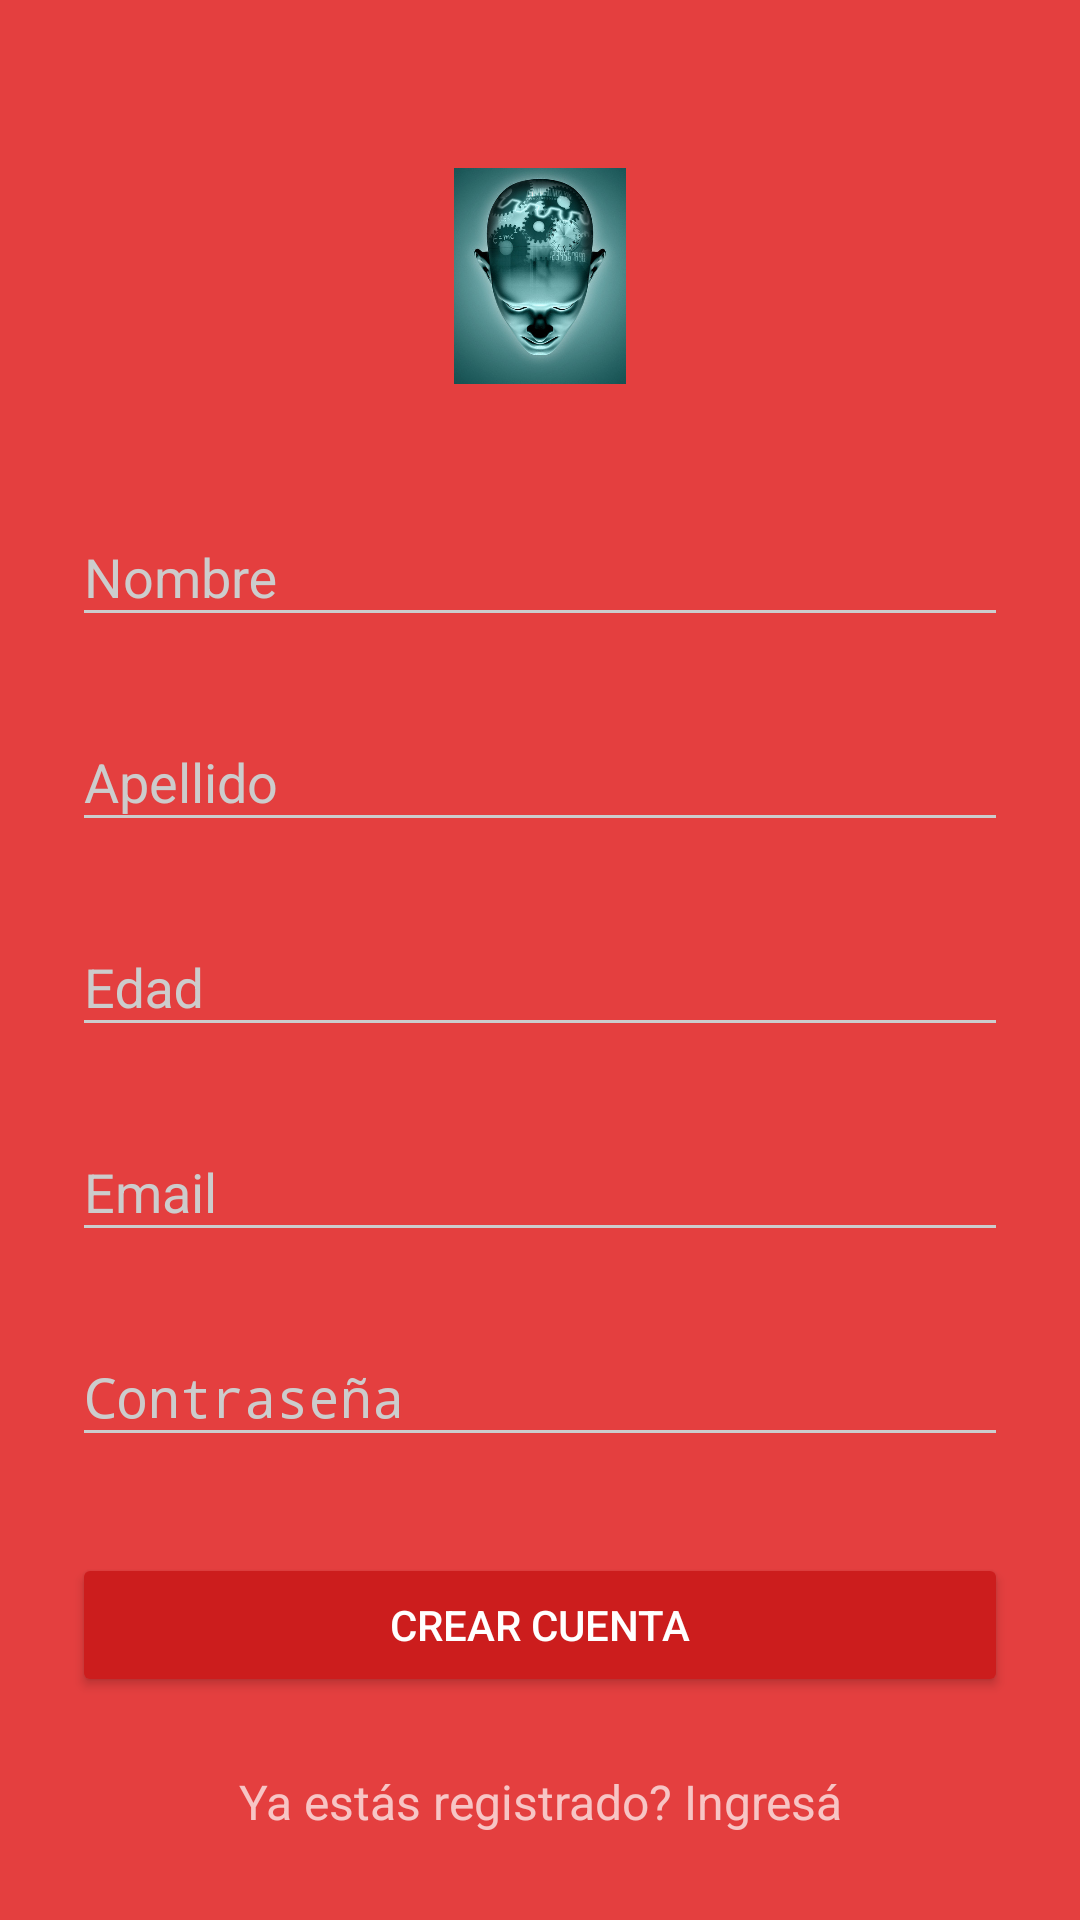

Layout XML and referenced resources for this Android screen:
<!-- AndroidManifest.xml: activity theme AppTheme.Dark -->
<!-- res/layout/activity_register.xml -->
<?xml version="1.0" encoding="utf-8"?>
<ScrollView
    xmlns:android="http://schemas.android.com/apk/res/android"
    android:layout_width="fill_parent"
    android:layout_height="fill_parent"
    android:fitsSystemWindows="true">

    <LinearLayout
        android:orientation="vertical"
        android:layout_width="match_parent"
        android:layout_height="wrap_content"
        android:paddingTop="56dp"
        android:paddingLeft="24dp"
        android:paddingRight="24dp">

        <ImageView android:src="@drawable/splash_logo"
            android:layout_width="wrap_content"
            android:layout_height="72dp"
            android:layout_marginBottom="24dp"
            android:layout_gravity="center_horizontal" />

        
        <android.support.design.widget.TextInputLayout
            android:layout_width="match_parent"
            android:layout_height="wrap_content"
            android:layout_marginTop="8dp"
            android:layout_marginBottom="8dp">
            <EditText android:id="@+id/input_name"
                android:layout_width="match_parent"
                android:layout_height="wrap_content"
                android:inputType="textCapWords"
                android:hint="Nombre" />
        </android.support.design.widget.TextInputLayout>
        <android.support.design.widget.TextInputLayout
            android:layout_width="match_parent"
            android:layout_height="wrap_content"
            android:layout_marginTop="8dp"
            android:layout_marginBottom="8dp">
            <EditText android:id="@+id/input_apellido"
                android:layout_width="match_parent"
                android:layout_height="wrap_content"
                android:inputType="textCapWords"
                android:hint="Apellido" />
        </android.support.design.widget.TextInputLayout>
        <android.support.design.widget.TextInputLayout
            android:layout_width="match_parent"
            android:layout_height="wrap_content"
            android:layout_marginTop="8dp"
            android:layout_marginBottom="8dp">
            <EditText android:id="@+id/input_edad"
                android:layout_width="match_parent"
                android:layout_height="wrap_content"
                android:inputType="textCapWords"
                android:hint="Edad" />
        </android.support.design.widget.TextInputLayout>

        
        <android.support.design.widget.TextInputLayout
            android:layout_width="match_parent"
            android:layout_height="wrap_content"
            android:layout_marginTop="8dp"
            android:layout_marginBottom="8dp">
            <EditText android:id="@+id/input_email"
                android:layout_width="match_parent"
                android:layout_height="wrap_content"
                android:inputType="textEmailAddress"
                android:hint="Email" />
        </android.support.design.widget.TextInputLayout>

        
        <android.support.design.widget.TextInputLayout
            android:layout_width="match_parent"
            android:layout_height="wrap_content"
            android:layout_marginTop="8dp"
            android:layout_marginBottom="8dp">
            <EditText android:id="@+id/input_password"
                android:layout_width="match_parent"
                android:layout_height="wrap_content"
                android:inputType="textPassword"
                android:hint="Contraseña"/>
        </android.support.design.widget.TextInputLayout>

        
        <android.support.v7.widget.AppCompatButton
            android:id="@+id/btn_signup"
            android:layout_width="fill_parent"
            android:layout_height="wrap_content"
            android:layout_marginTop="24dp"
            android:layout_marginBottom="24dp"
            android:padding="12dp"
            android:text="Crear cuenta"/>

        <TextView android:id="@+id/link_login"
            android:layout_width="fill_parent"
            android:layout_height="wrap_content"
            android:layout_marginBottom="24dp"
            android:text="Ya estás registrado? Ingresá"
            android:gravity="center"
            android:textSize="16dip"/>

    </LinearLayout>
</ScrollView>
<!-- resources referenced by this layout -->
<resources>
  <!-- drawable splash_logo: jpg bitmap (drawable-mdpi, 49461 bytes) -->
  <style name="AppTheme.Dark" parent="Theme.AppCompat.NoActionBar">
          <item name="colorPrimary">@color/primary</item>
          <item name="colorPrimaryDark">@color/primary_dark</item>
          <item name="colorAccent">@color/accent</item>
  
          <item name="android:windowBackground">@color/primary</item>
  
          <item name="colorControlNormal">@color/iron</item>
          <item name="colorControlActivated">@color/white</item>
          <item name="colorControlHighlight">@color/white</item>
          <item name="android:textColorHint">@color/iron</item>
  
          <item name="colorButtonNormal">@color/primary_darker</item>
          <item name="android:colorButtonNormal">@color/primary_darker</item>
      </style>
  <color name="primary">#E43F3F</color>
  <color name="primary_dark">#e12929</color>
  <color name="accent">#FFFFFF</color>
  <color name="iron">#CCCCCC</color>
  <color name="white">#FFFFFF</color>
  <color name="primary_darker">#CC1D1D</color>
</resources>
